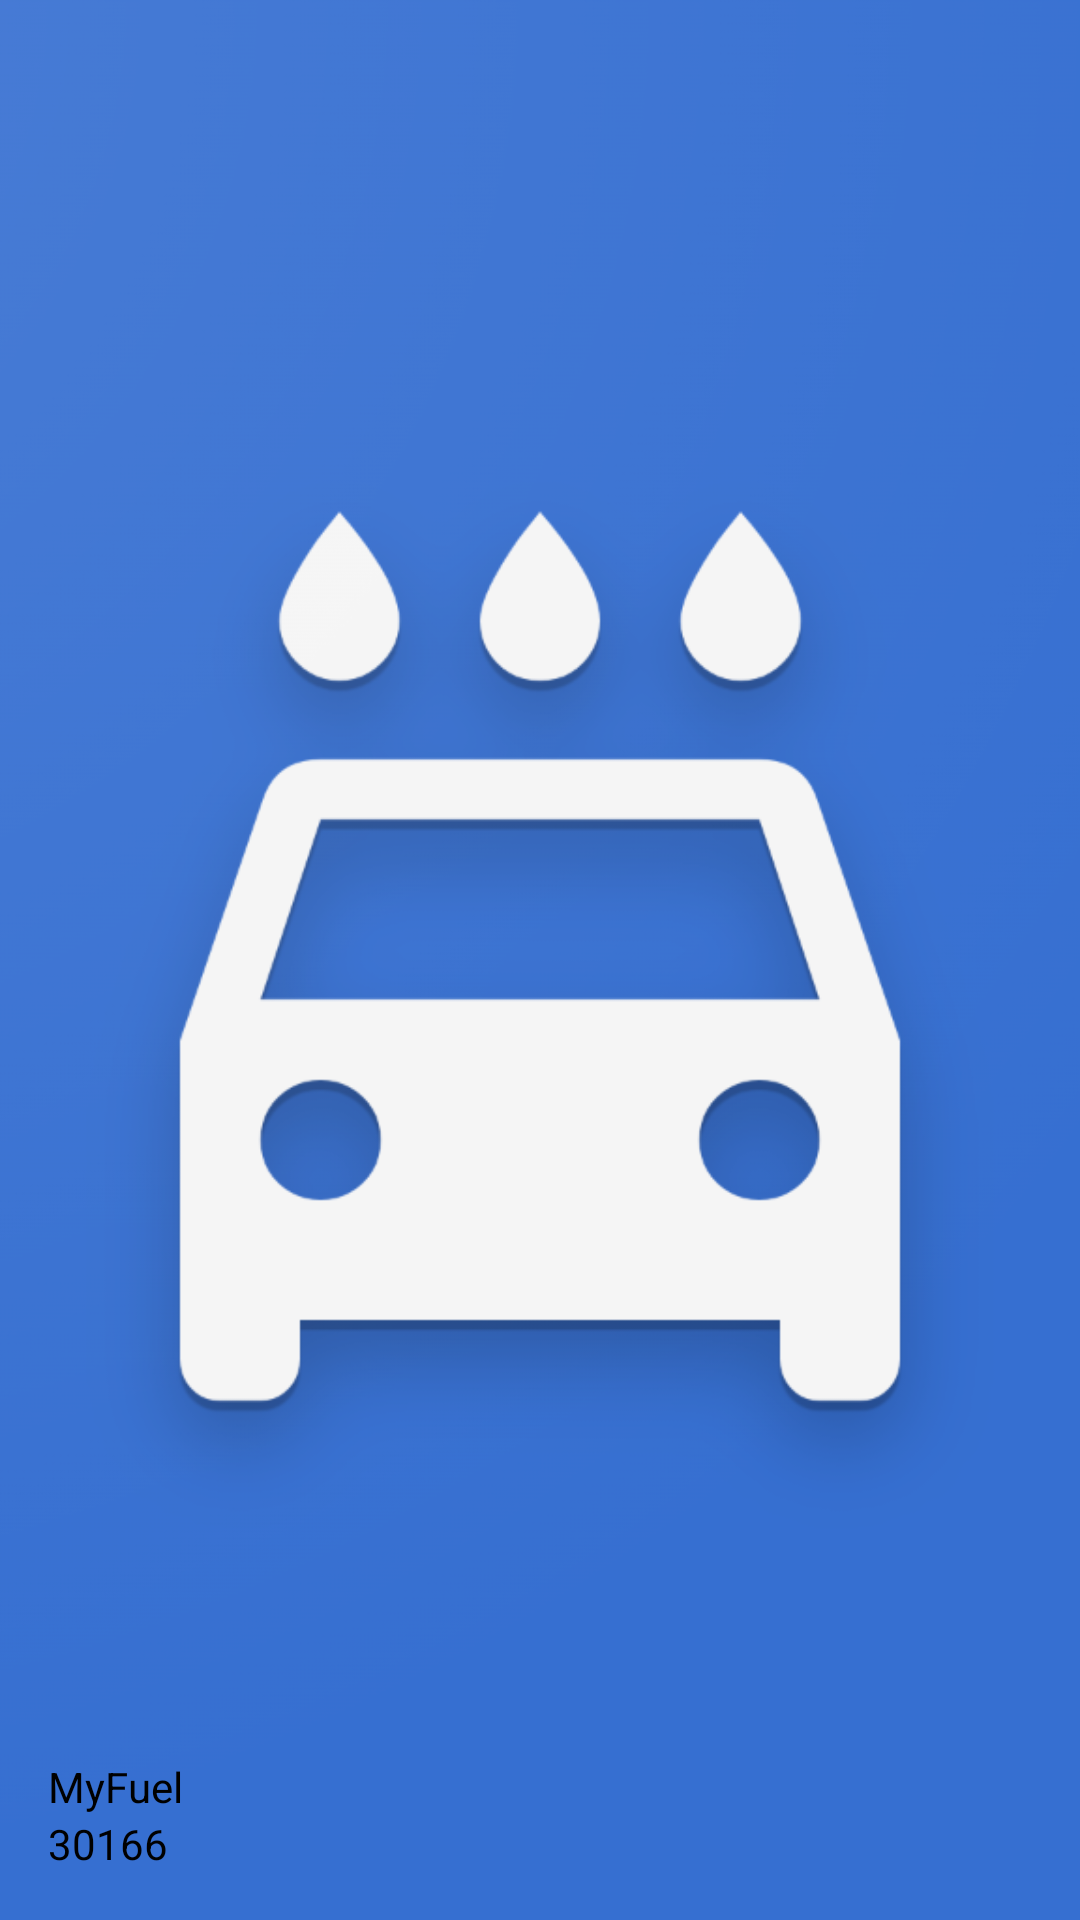

Write the Android layout XML for this screen, with the resource values it uses.
<!-- AndroidManifest.xml: application theme Theme.AppCompat.Light.NoActionBar -->
<!-- res/layout/nav_header.xml -->
<?xml version="1.0" encoding="utf-8"?>
<FrameLayout xmlns:android="http://schemas.android.com/apk/res/android"
    xmlns:app="http://schemas.android.com/apk/res-auto"
    android:layout_width="match_parent"
    android:layout_height="180dp"
    android:theme="@style/ThemeOverlay.AppCompat.Dark">

    // zdjecie w headerze
    // info o autorze w headerze
    <ImageView
        android:id="@+id/header_image"
        android:layout_width="wrap_content"
        android:layout_height="wrap_content"
        android:scaleType="centerCrop"
        app:srcCompat="@drawable/logo_1024" />

    <LinearLayout
        android:layout_width="wrap_content"
        android:layout_height="match_parent"
        android:layout_margin="16dp"
        android:gravity="bottom|start"
        android:orientation="vertical"
        android:visibility="visible"
        >

        <TextView
            android:id="@+id/textView_appname"
            android:layout_width="wrap_content"
            android:layout_height="wrap_content"
            android:text="@string/app_name"
            android:layout_gravity="center"
            android:textColor="@color/black"/>

        <TextView
            android:id="@+id/textView_album"
            android:layout_width="match_parent"
            android:layout_height="wrap_content"
            android:text="@string/album"
            android:textColor="@color/black"/>

    </LinearLayout>
</FrameLayout>
<!-- resources referenced by this layout -->
<resources>
  <color name="black">#FF000000</color>
  <!-- drawable logo_1024: png bitmap (drawable, 195147 bytes) -->
  <string name="album">30166</string>
  <string name="app_name">MyFuel</string>
</resources>
